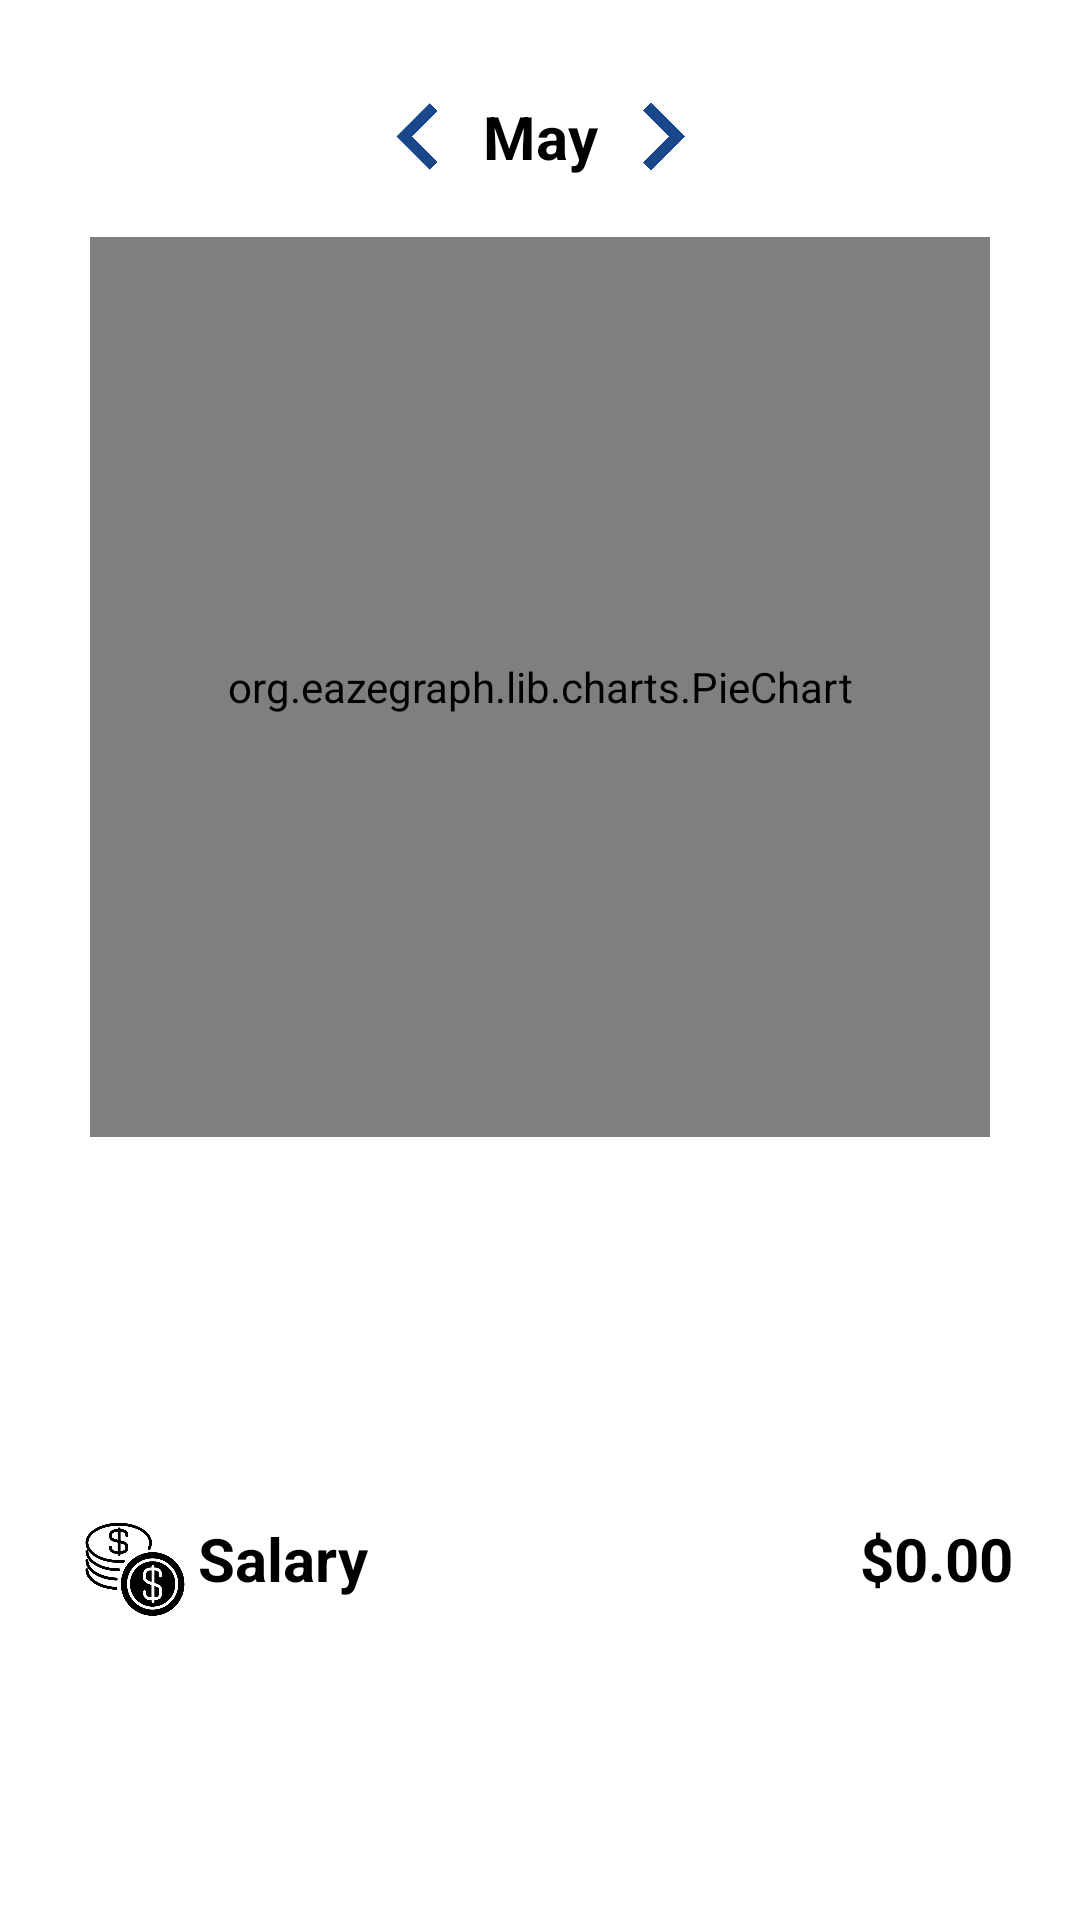

The Android layout XML behind this screen, and the referenced resources:
<!-- AndroidManifest.xml: application theme Theme.Pebuplan -->
<!-- res/layout/fragment_tracker_income.xml -->
<?xml version="1.0" encoding="utf-8"?>
<FrameLayout xmlns:android="http://schemas.android.com/apk/res/android"
    xmlns:app="http://schemas.android.com/apk/res-auto"
    xmlns:tools="http://schemas.android.com/tools"
    android:layout_width="match_parent"
    android:layout_height="wrap_content"
    tools:context=".fragments.tracker.TrackerIncome">

    <androidx.constraintlayout.widget.ConstraintLayout
        android:layout_width="match_parent"
        android:layout_height="match_parent">

        <TextView
            android:id="@+id/timeline_income"
            android:layout_width="wrap_content"
            android:layout_height="wrap_content"
            android:layout_marginTop="32dp"
            android:text="May"
            android:textColor="@color/black"
            android:textSize="20sp"
            android:textStyle="bold"
            app:layout_constraintStart_toStartOf="parent"
            app:layout_constraintEnd_toEndOf="parent"
            app:layout_constraintTop_toTopOf="parent" />

        <ImageView
            android:id="@+id/backward_image_income"
            android:layout_width="24dp"
            android:layout_height="31dp"
            android:layout_marginEnd="10dp"
            android:src="@drawable/left_budget"
            app:layout_constraintBottom_toBottomOf="@id/timeline_income"
            app:layout_constraintEnd_toStartOf="@id/timeline_income"
            app:layout_constraintTop_toTopOf="@id/timeline_income"/>

        <ImageView
            android:id="@+id/forward_image_income"
            android:layout_width="24dp"
            android:layout_height="31dp"
            android:layout_marginStart="10dp"
            android:src="@drawable/right_budget"
            app:layout_constraintBottom_toBottomOf="@id/timeline_income"
            app:layout_constraintStart_toEndOf="@id/timeline_income"
            app:layout_constraintTop_toTopOf="@id/timeline_income" />

        <org.eazegraph.lib.charts.PieChart
            android:id="@+id/pieChartIncome"
            android:layout_width="300dp"
            android:layout_height="300dp"
            android:layout_marginTop="20dp"
            app:layout_constraintStart_toStartOf="parent"
            app:layout_constraintEnd_toEndOf="parent"
            app:layout_constraintTop_toBottomOf="@id/timeline_income"/>

        <TextView
            android:id="@+id/textView17"
            android:layout_width="wrap_content"
            android:layout_height="wrap_content"
            android:text="Salary"
            android:textColor="@color/black"
            android:textSize="20sp"
            android:textStyle="bold"
            android:layout_marginTop="20dp"
            app:layout_constraintBottom_toBottomOf="parent"
            app:layout_constraintStart_toEndOf="@+id/imageView10"
            app:layout_constraintTop_toBottomOf="@id/pieChartIncome"/>

        <ImageView
            android:id="@+id/imageView10"
            android:layout_width="42dp"
            android:layout_height="35dp"
            android:layout_marginStart="24dp"
            android:src="@drawable/ic_salary"
            app:layout_constraintStart_toStartOf="parent"
            app:layout_constraintTop_toTopOf="@+id/textView17" />

        <TextView
            android:id="@+id/salary_text"
            android:layout_width="wrap_content"
            android:layout_height="wrap_content"
            android:layout_marginStart="148dp"
            android:text="$0.00"
            android:textColor="#000000"
            android:textSize="20sp"
            android:textStyle="bold"
            app:layout_constraintBottom_toBottomOf="@+id/textView17"
            app:layout_constraintEnd_toEndOf="parent"
            app:layout_constraintHorizontal_bias="0.414"
            app:layout_constraintStart_toEndOf="@+id/textView17"
            app:layout_constraintTop_toTopOf="@+id/textView17" />
    </androidx.constraintlayout.widget.ConstraintLayout>
</FrameLayout>
<!-- resources referenced by this layout -->
<resources>
  <color name="black">#FF000000</color>
  <!-- drawable ic_salary: png bitmap (drawable, 38815 bytes) -->
  <!-- drawable left_budget: png bitmap (drawable, 6338 bytes) -->
  <!-- drawable right_budget: png bitmap (drawable, 6733 bytes) -->
  <style name="Theme.Pebuplan" parent="Theme.MaterialComponents.DayNight.NoActionBar">
          
          <item name="colorPrimary">@color/purple_500</item>
          <item name="colorPrimaryVariant">@color/purple_700</item>
          <item name="colorOnPrimary">@color/white</item>
          
          <item name="colorSecondary">@color/teal_200</item>
          <item name="colorSecondaryVariant">@color/teal_700</item>
          <item name="colorOnSecondary">@color/black</item>
          
          <item name="android:statusBarColor">?attr/colorPrimaryVariant</item>
  
          
      </style>
  <color name="purple_500">#35b276</color>
  <color name="purple_700">#41A545</color>
  <color name="white">#FFFFFFFF</color>
  <color name="teal_200">#FF03DAC5</color>
  <color name="teal_700">#FF018786</color>
</resources>
